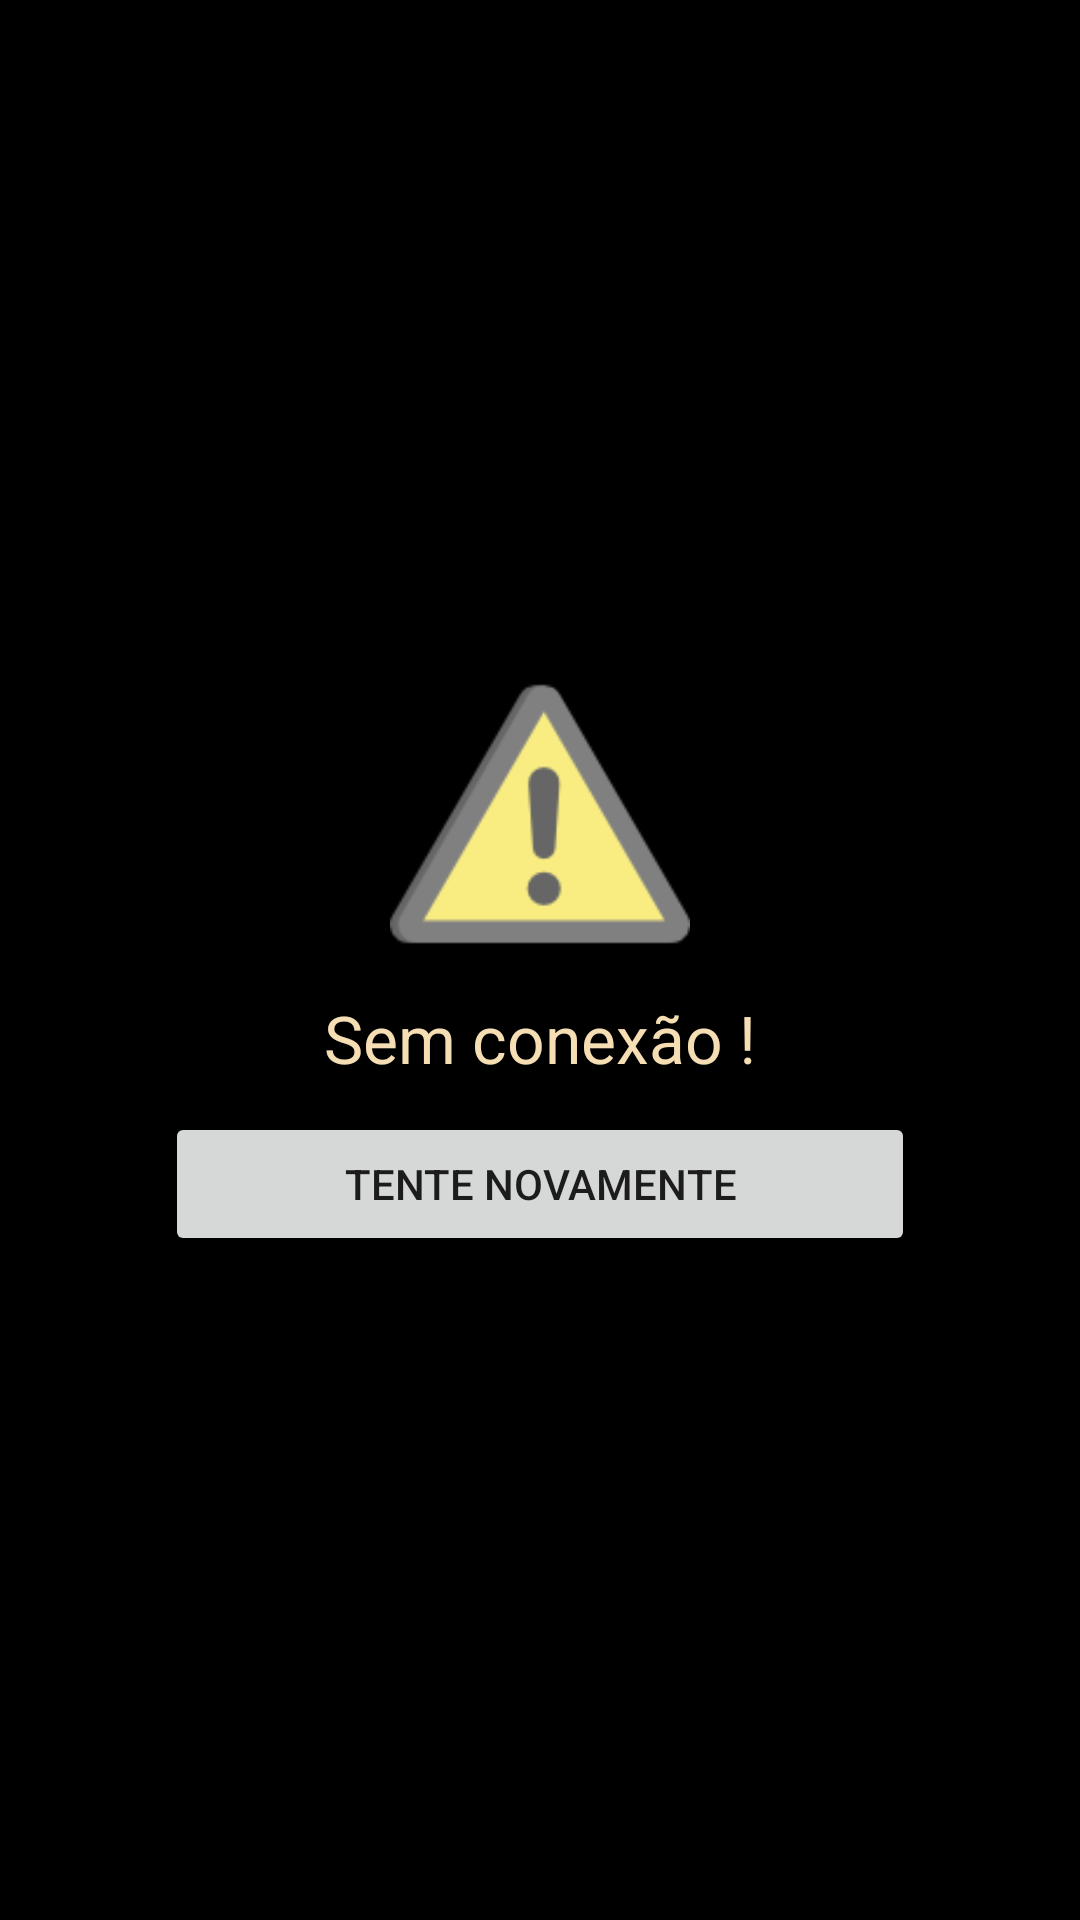

Layout XML and referenced resources for this Android screen:
<!-- AndroidManifest.xml: application theme AppTheme -->
<!-- res/layout/activity_no_connection.xml -->
<?xml version="1.0" encoding="utf-8"?>
<RelativeLayout xmlns:android="http://schemas.android.com/apk/res/android"
    xmlns:app="http://schemas.android.com/apk/res-auto"
    xmlns:tools="http://schemas.android.com/tools"
    android:layout_width="match_parent"
    android:layout_height="match_parent"
    android:background="#000000"
    tools:context="com.example.wellington.lolguide.view.ui.NoConnection">

    <LinearLayout
        android:layout_width="match_parent"
        android:layout_height="match_parent"
        android:gravity="center"
        android:orientation="vertical">

        <ImageView
            android:layout_width="100dp"
            android:layout_height="100dp"
            android:layout_gravity="center"
            android:src="@drawable/ic_warning" />

        <TextView
            android:id="@+id/tvWarning"
            android:layout_height="wrap_content"
            android:layout_width="wrap_content"
            android:layout_gravity="center"
            android:layout_marginTop="10dp"
            android:textColor="@color/whiteFont"
            android:text="Sem conexão !"
            android:textAlignment="center"
            android:textAppearance="?android:attr/textAppearanceLarge" />

        <Button
            android:id="@+id/btnTryAgain"
            android:layout_height="wrap_content"
            android:layout_width="250dp"
            android:layout_marginTop="10dp"
            android:text="Tente Novamente" />

    </LinearLayout>

</RelativeLayout>
<!-- resources referenced by this layout -->
<resources>
  <color name="whiteFont">#F5DEB3</color>
  <!-- drawable ic_warning: png bitmap (drawable, 3480 bytes) -->
  <style name="AppTheme" parent="Theme.AppCompat.Light.NoActionBar">
          
          <item name="android:windowContentTransitions">true</item>
          <item name="colorPrimary">@color/colorPrimary</item>
          <item name="colorPrimaryDark">@color/colorPrimaryDark</item>
          <item name="colorAccent">@color/colorAccent</item>
      </style>
  <color name="colorPrimary">#3F51B5</color>
  <color name="colorPrimaryDark">#304446</color>
  <color name="colorAccent">#E4C555</color>
</resources>
